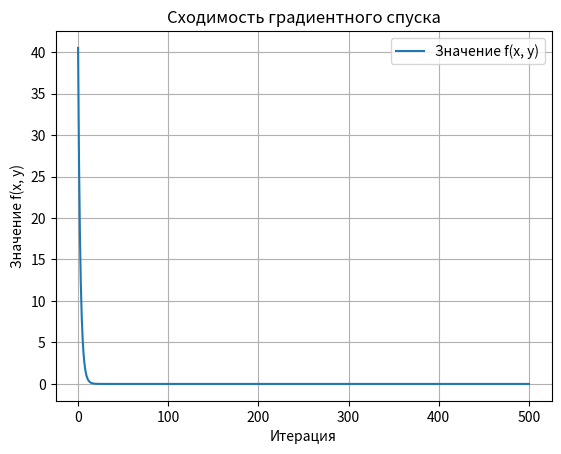
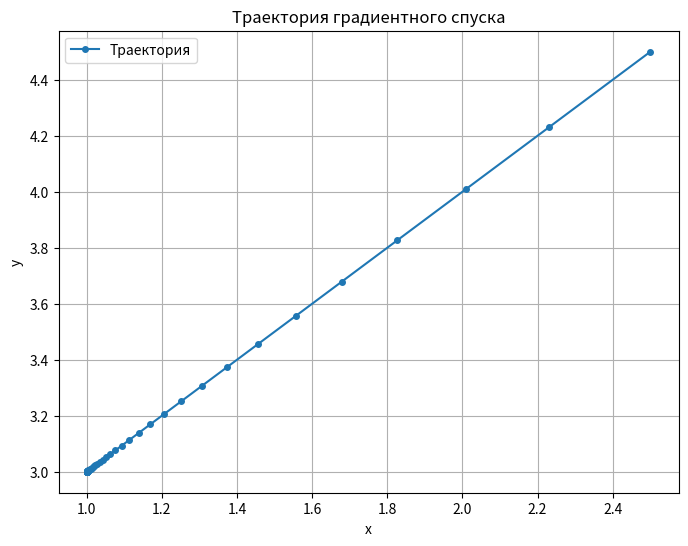
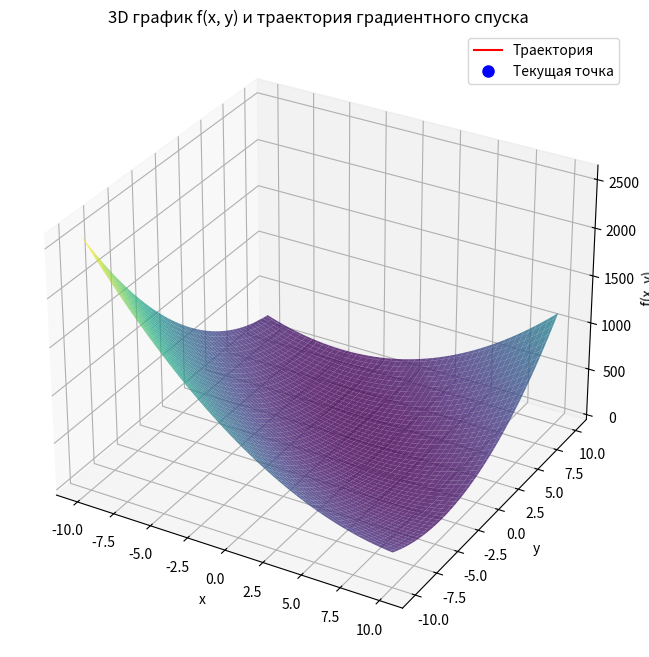

These charts were generated, in order, by the following Python code:
import matplotlib.pyplot as plt
import numpy as np
from mpl_toolkits.mplot3d import Axes3D
from matplotlib.animation import FuncAnimation

def f(x, y):
    return (x + 2 * y - 7)**2 + (2 * x + y - 5)**2

def gradient(x, y):
    df_dx = 10 * x + 8 * y - 34
    df_dy = 8 * x + 10 * y - 38
    return df_dx, df_dy

def gradient_descent(start_x, start_y, learning_rate=0.01, iterations=1000):
    x, y = start_x, start_y
    history = [(x, y, f(x, y))]

    for i in range(iterations):
        df_dx, df_dy = gradient(x, y)       
        x = x - learning_rate * df_dx
        y = y - learning_rate * df_dy
        history.append((x, y, f(x, y)))
    return x, y, history

# Параметры начальной точки
start_x, start_y = 2.5, 4.5  
learning_rate = 0.01  # Шаг обучения
iterations = 500  # Количество итераций

# Запуск градиентного спуска
x_opt, y_opt, history = gradient_descent(start_x, start_y, learning_rate, iterations)

# Вывод результатов
print(f"Оптимальные значения: x = {x_opt:.4f}, y = {y_opt:.4f}")  
print(f"Значение функции в точке минимума: f(x, y) = {f(x_opt, y_opt):.4f}")

x_vals = [point[0] for point in history]  
y_vals = [point[1] for point in history]  
z_vals = [point[2] for point in history]  

# Построение графика траектории
fig, ax = plt.subplots()
ax.plot(range(len(z_vals)), z_vals, label='Значение f(x, y)')  
ax.set_xlabel('Итерация')  
ax.set_ylabel('Значение f(x, y)') 
ax.set_title('Сходимость градиентного спуска') 
plt.legend()  
plt.grid(True)  
plt.show()

# Визуализация траектории 
plt.figure(figsize=(8, 6)) 
plt.plot(x_vals, y_vals, 'o-', label='Траектория', markersize=4)  
plt.xlabel('x') 
plt.ylabel('y')  
plt.title('Траектория градиентного спуска')  
plt.grid(True)  
plt.legend() 
plt.show()

# Отображение 3D-графика
x_range = np.linspace(-10, 10, 100)
y_range = np.linspace(-10, 10, 100)
x_mesh, y_mesh = np.meshgrid(x_range, y_range)
z_mesh = f(x_mesh, y_mesh)

fig = plt.figure(figsize=(12, 8))
ax = fig.add_subplot(111, projection='3d')
ax.plot_surface(x_mesh, y_mesh, z_mesh, cmap='viridis', alpha=0.8)  

trajectory, = ax.plot([], [], [], 'r-', label='Траектория') 
point, = ax.plot([], [], [], 'bo', markersize=8, label='Текущая точка')  

ax.set_xlabel('x') 
ax.set_ylabel('y')  
ax.set_zlabel('f(x, y)')  
ax.set_title('3D график f(x, y) и траектория градиентного спуска')  
plt.legend()  

def update(num):
    trajectory.set_data(x_vals[:num], y_vals[:num])
    trajectory.set_3d_properties(z_vals[:num])
    point.set_data([x_vals[num - 1]], [y_vals[num - 1]])
    point.set_3d_properties([z_vals[num - 1]])


ani = FuncAnimation(fig, update, frames=len(x_vals), interval=100, repeat=False)
plt.show()
